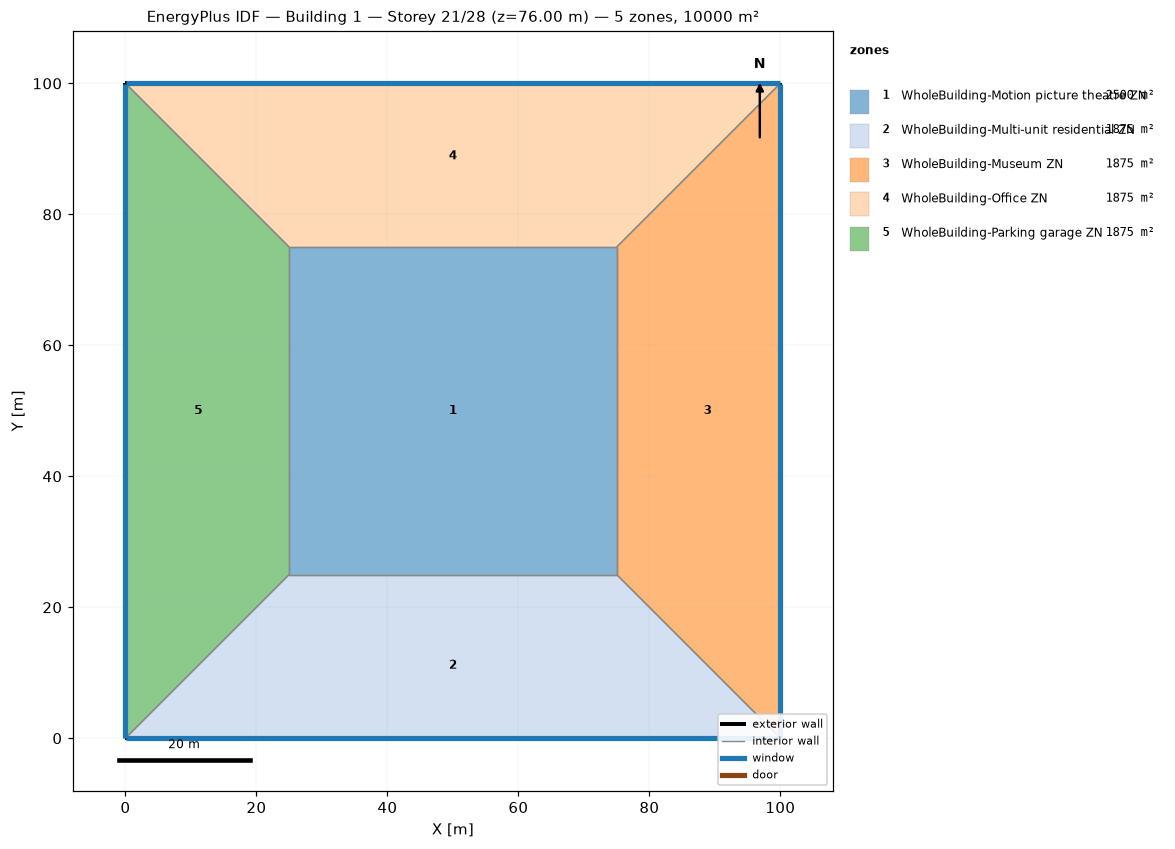
=== STOREY PLAN SPEC (per zone: floor XY polygon, exterior-wall plan segments, windows/doors) ===
zone 1: WholeBuilding-Motion picture theatre ZN  (2500.0 m²)
  floor: (25.00, 25.00) (25.00, 75.00) (75.00, 75.00) (75.00, 25.00)
  interior walls: 4
zone 2: WholeBuilding-Multi-unit residential ZN  (1875.0 m²)
  floor: (100.00, 0.00) (0.00, 0.00) (25.00, 25.00) (75.00, 25.00)
  exterior wall: (0.00, 0.00) – (100.00, 0.00)  [100.0 m]
    window: (0.03, 0.00) – (99.97, 0.00)  [95.0 m²]
  interior walls: 3
zone 3: WholeBuilding-Museum ZN  (1875.0 m²)
  floor: (100.00, 100.00) (100.00, 0.00) (75.00, 25.00) (75.00, 75.00)
  exterior wall: (100.00, 0.00) – (100.00, 100.00)  [100.0 m]
    window: (100.00, 0.03) – (100.00, 99.97)  [95.0 m²]
  interior walls: 3
zone 4: WholeBuilding-Office ZN  (1875.0 m²)
  floor: (0.00, 100.00) (100.00, 100.00) (75.00, 75.00) (25.00, 75.00)
  exterior wall: (100.00, 100.00) – (0.00, 100.00)  [100.0 m]
    window: (99.97, 100.00) – (0.03, 100.00)  [95.0 m²]
  interior walls: 3
zone 5: WholeBuilding-Parking garage ZN  (1875.0 m²)
  floor: (0.00, 0.00) (0.00, 100.00) (25.00, 75.00) (25.00, 25.00)
  exterior wall: (0.00, 100.00) – (0.00, 0.00)  [100.0 m]
    window: (0.00, 99.97) – (0.00, 0.03)  [95.0 m²]
  interior walls: 3

=== DERIVED (storey summary) ===
Building: Building 1
Storey: 21 of 28  (floor level z = 76.00 m)
Storey gross floor area: 10000.0 m²
Zones on this storey: 5
  - WholeBuilding-Motion picture theatre ZN: floor 2500.0 m²
  - WholeBuilding-Multi-unit residential ZN: floor 1875.0 m²; exterior wall 100.0 m (380.0 m²); 1 window(s) 95.0 m²; WWR 25.0%
  - WholeBuilding-Museum ZN: floor 1875.0 m²; exterior wall 100.0 m (380.0 m²); 1 window(s) 95.0 m²; WWR 25.0%
  - WholeBuilding-Office ZN: floor 1875.0 m²; exterior wall 100.0 m (380.0 m²); 1 window(s) 95.0 m²; WWR 25.0%
  - WholeBuilding-Parking garage ZN: floor 1875.0 m²; exterior wall 100.0 m (380.0 m²); 1 window(s) 95.0 m²; WWR 25.0%
Zone adjacency (shared interzone walls):
  - WholeBuilding-Motion picture theatre ZN ↔ WholeBuilding-Multi-unit residential ZN
  - WholeBuilding-Motion picture theatre ZN ↔ WholeBuilding-Museum ZN
  - WholeBuilding-Motion picture theatre ZN ↔ WholeBuilding-Office ZN
  - WholeBuilding-Motion picture theatre ZN ↔ WholeBuilding-Parking garage ZN
  - WholeBuilding-Multi-unit residential ZN ↔ WholeBuilding-Museum ZN
  - WholeBuilding-Multi-unit residential ZN ↔ WholeBuilding-Parking garage ZN
  - WholeBuilding-Museum ZN ↔ WholeBuilding-Office ZN
  - WholeBuilding-Office ZN ↔ WholeBuilding-Parking garage ZN